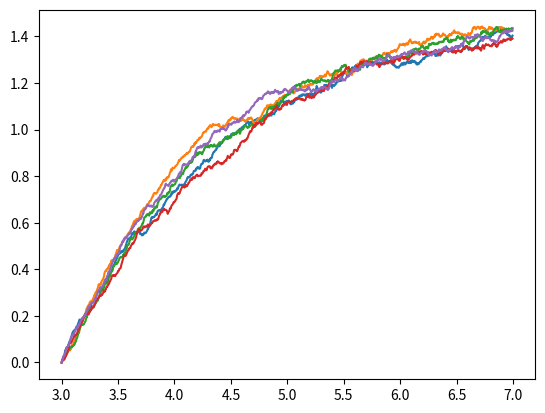

Source code (Python):
# -*- coding: utf-8 -*-
"""
Created on Thu Aug 25 10:11:18 2016

[redacted]
"""

import numpy as np
import matplotlib.pyplot as plt

num_sims = 5
N        = 1000

y_init = 0
t_init = 3
t_end  = 7

c_theta = 0.7
c_mu    = 1.5
c_sigma = 0.06

def mu(y, t): 
    return c_theta * (c_mu - y)
        
def sigma(y, t): 
    return c_sigma

dt   = float(t_end - t_init) / N
dW   = lambda dt: np.random.normal(loc = 0.0, scale = np.sqrt(dt))

t    = np.arange(t_init, t_end, dt)
y    = np.zeros(N)
y[0] = y_init

for i_sim in range(num_sims):
    for i in range(1, t.size):
        a = mu(y[i-1], (i-1) * dt)
        b = sigma(y[i-1], (i-1) * dt)
        y[i] = y[i-1] + a * dt + b * dW(dt)
    plt.plot(t, y)

plt.show()